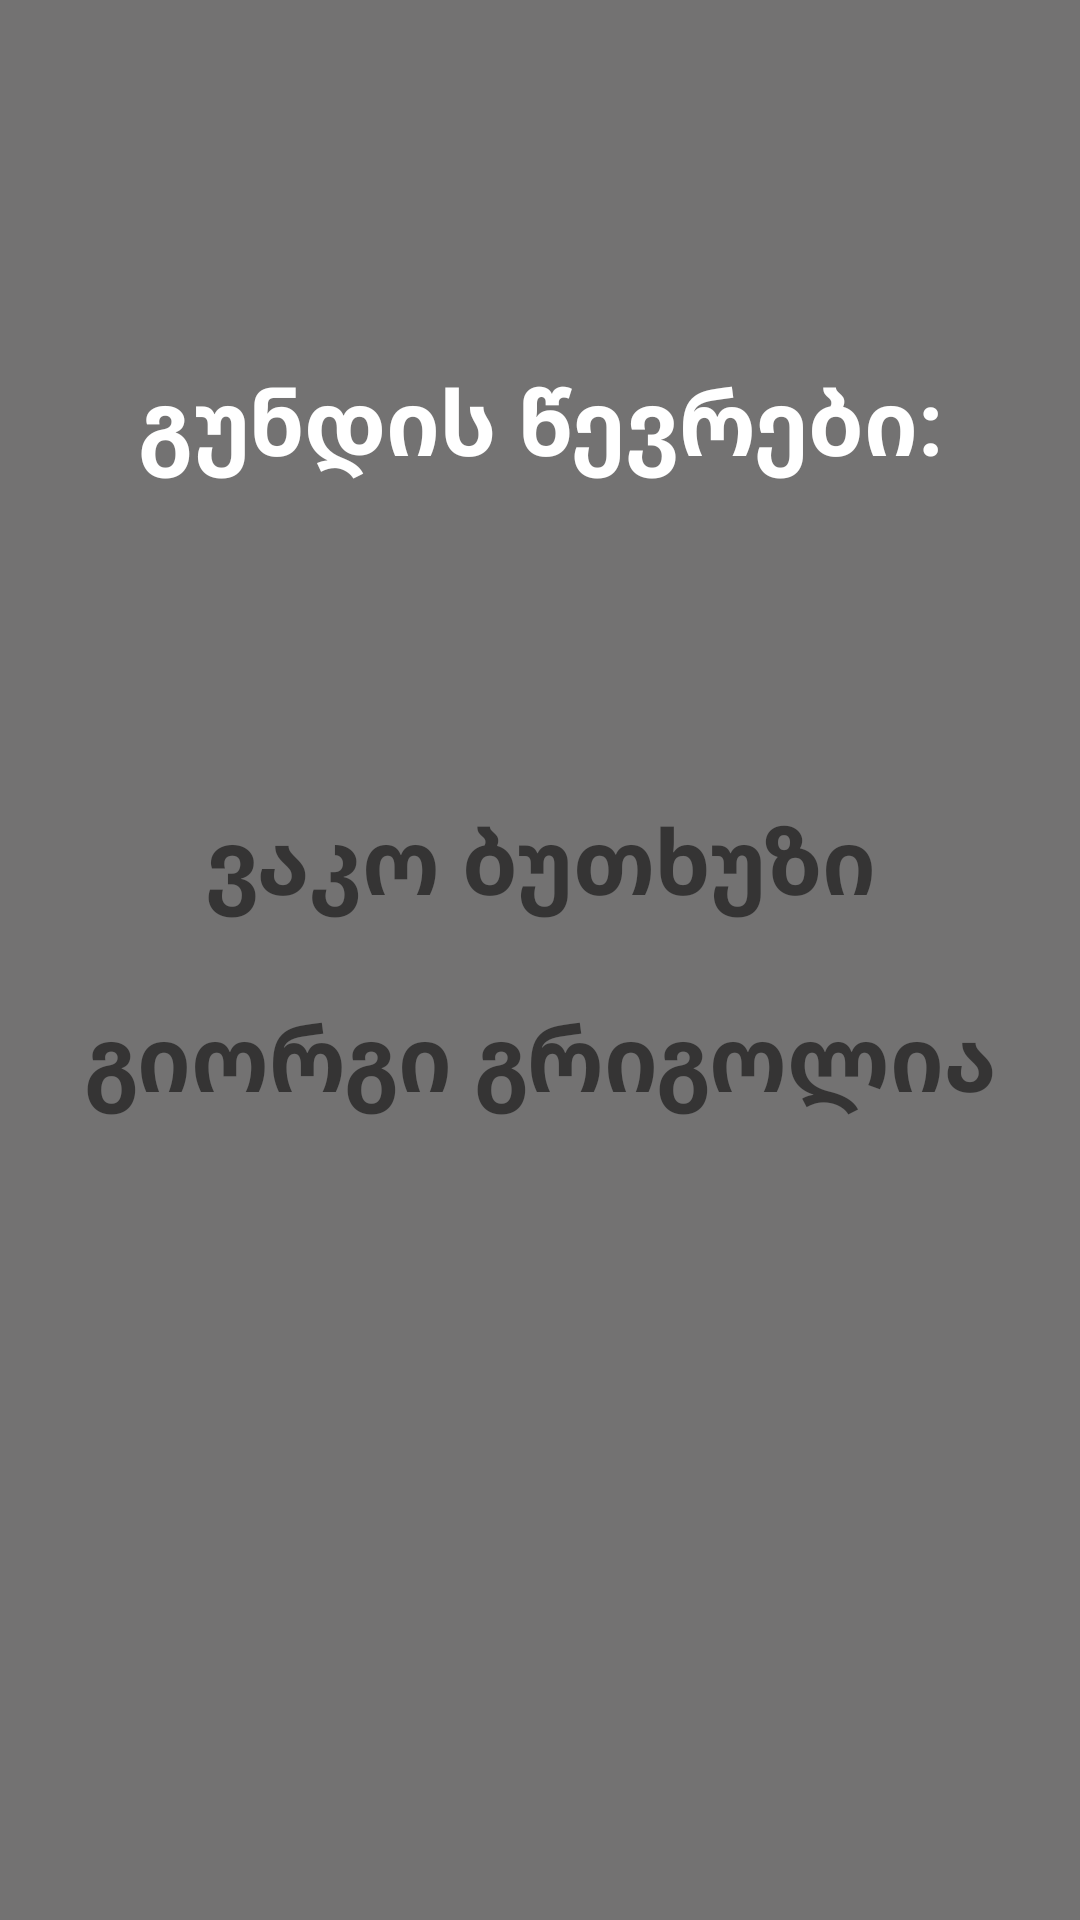

Reconstruct the res/layout file that produces this screen, plus the resources it refers to.
<!-- AndroidManifest.xml: application theme Theme.ShoppingApp -->
<!-- res/layout/fragment_nested_second.xml -->
<?xml version="1.0" encoding="utf-8"?>
<androidx.constraintlayout.widget.ConstraintLayout xmlns:android="http://schemas.android.com/apk/res/android"
    xmlns:app="http://schemas.android.com/apk/res-auto"
    android:layout_width="match_parent"
    android:layout_height="match_parent"
    android:background="#737272">

    <TextView
        android:id="@+id/textView"
        android:layout_width="match_parent"
        android:layout_height="wrap_content"
        android:gravity="center"
        android:text="გუნდის წევრები:"
        android:textColor="@color/white"
        android:textSize="30sp"
        android:textStyle="bold"
        app:layout_constraintBottom_toBottomOf="parent"
        app:layout_constraintEnd_toEndOf="parent"
        app:layout_constraintStart_toStartOf="parent"
        app:layout_constraintTop_toTopOf="parent"
        app:layout_constraintVertical_bias="0.19999999" />

    <TextView
        android:textStyle="bold"
        android:text="ვაკო ბუთხუზი"
        android:textSize="30sp"
        android:gravity="center"
        android:layout_width="match_parent"
        android:layout_height="wrap_content"
        app:layout_constraintBottom_toBottomOf="parent"
        app:layout_constraintTop_toBottomOf="@+id/textView"
        app:layout_constraintVertical_bias="0.24000001" />

    <TextView
        android:textStyle="bold"
        android:layout_width="match_parent"
        android:layout_height="wrap_content"
        android:gravity="center"
        android:text="გიორგი გრიგოლია"
        android:textSize="30sp"
        app:layout_constraintBottom_toBottomOf="parent"
        app:layout_constraintTop_toBottomOf="@+id/textView"
        app:layout_constraintVertical_bias="0.39" />

</androidx.constraintlayout.widget.ConstraintLayout>
<!-- resources referenced by this layout -->
<resources>
  <style name="Theme.ShoppingApp" parent="Theme.MaterialComponents.DayNight.DarkActionBar">
          
          <item name="colorPrimary">#1E1E1E</item>
          <item name="colorPrimaryVariant">@color/purple_700</item>
          <item name="colorOnPrimary">#FFC107</item>
          
          <item name="colorSecondary">@color/teal_200</item>
          <item name="colorSecondaryVariant">@color/teal_700</item>
          <item name="colorOnSecondary">@color/black</item>
          
          <item name="android:statusBarColor">?attr/colorPrimaryVariant</item>
          
      </style>
  <!-- not gathered from this repository: default colours our renderer supplied (Android Studio template values) -->
  <color name="purple_700">#FF3700B3</color>
  <color name="teal_200">#FF03DAC5</color>
  <color name="teal_700">#FF018786</color>
  <color name="black">#FF000000</color>
  <color name="white">#FFFFFFFF</color>
</resources>
